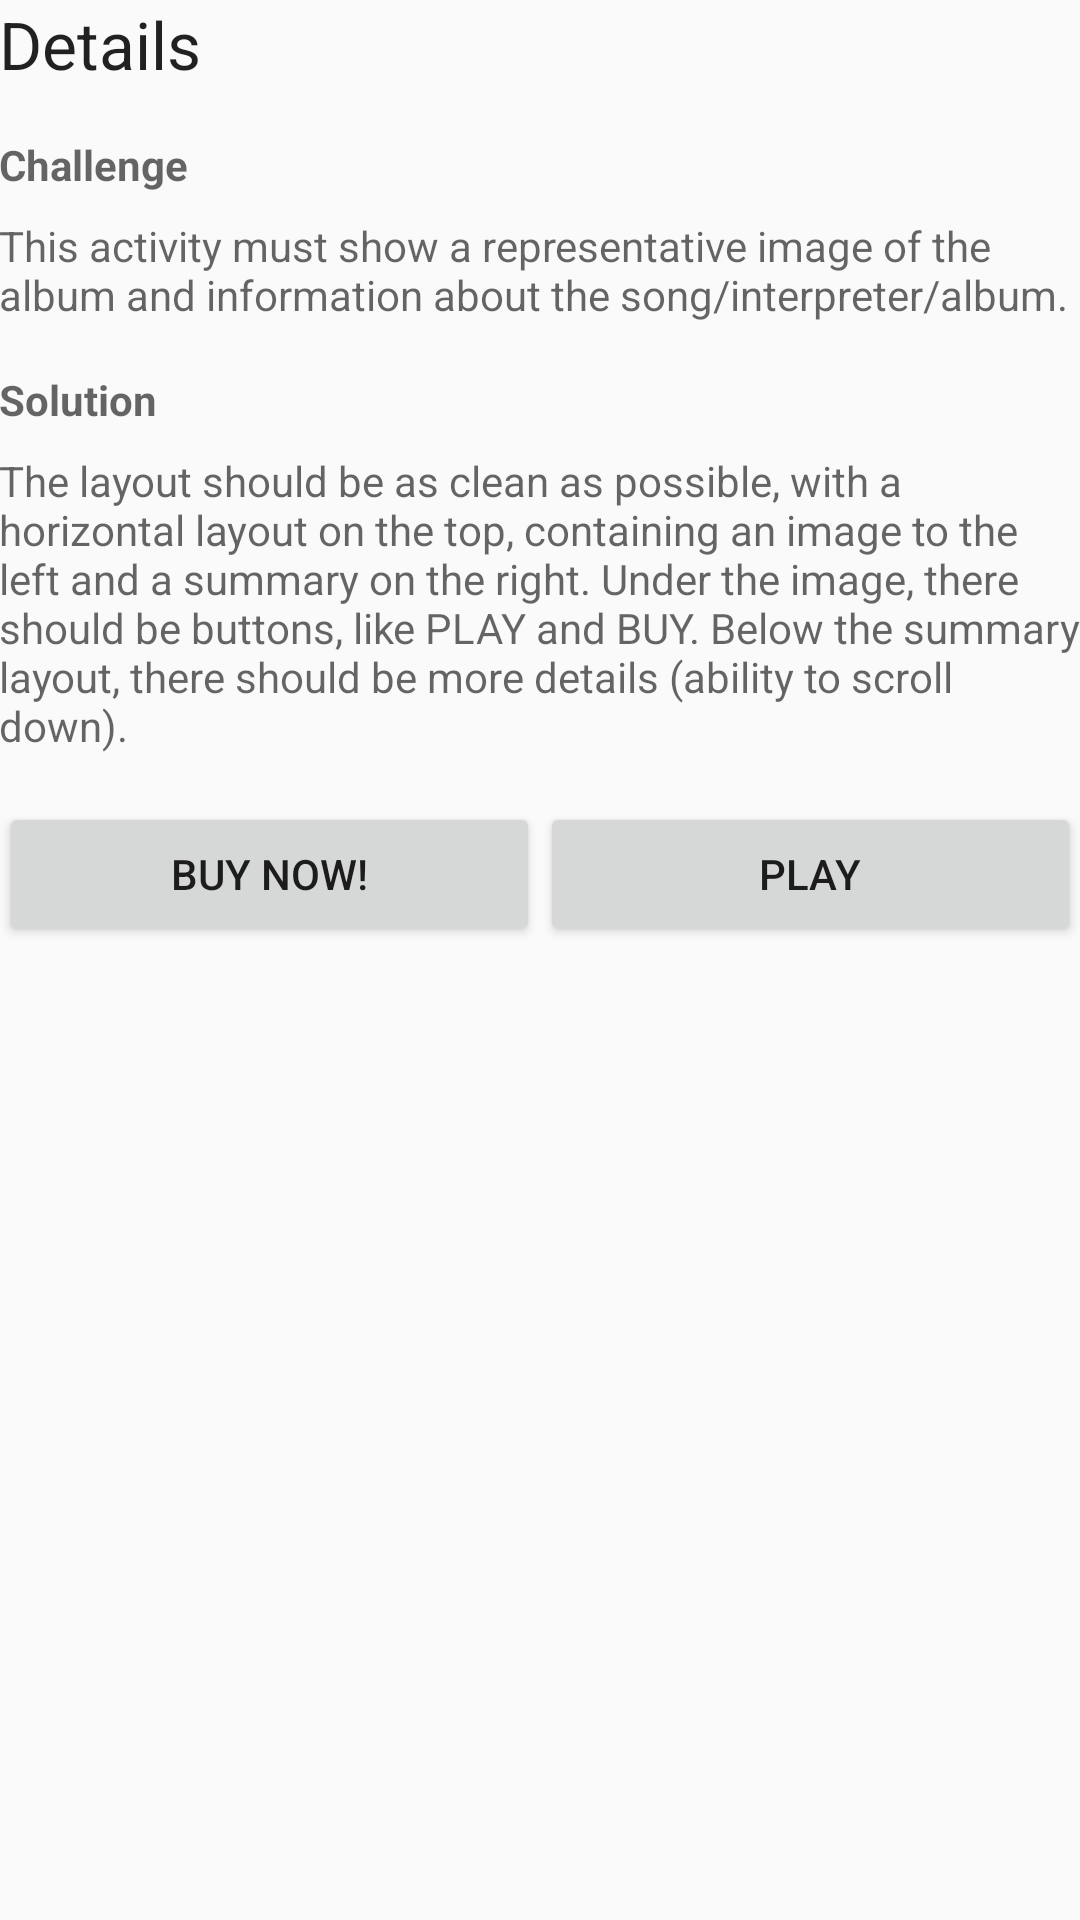

Layout XML and referenced resources for this Android screen:
<!-- AndroidManifest.xml: application theme AppTheme -->
<!-- res/layout/activity_detail.xml -->
<?xml version="1.0" encoding="utf-8"?>
<LinearLayout xmlns:android="http://schemas.android.com/apk/res/android"
    xmlns:tools="http://schemas.android.com/tools"
    android:id="@+id/activity_detail"
    android:layout_width="match_parent"
    android:layout_height="match_parent"
    android:paddingBottom="@dimen/activity_vertical_margin"
    android:paddingLeft="@dimen/activity_horizontal_margin"
    android:paddingRight="@dimen/activity_horizontal_margin"
    android:paddingTop="@dimen/activity_vertical_margin"
    android:orientation="vertical"
    tools:context="com.example.android.mymusic.ActivityDetail">

    <TextView
        style="@style/TextHeader"
        android:text="@string/general_details" />
    <TextView
        style="@style/TextLabel"
        android:text="@string/label_challenge" />
    <TextView
        style="@style/TextAnswer"
        android:text="@string/challenge_detail" />
    <TextView
        style="@style/TextLabel"
        android:text="@string/label_solution" />
    <TextView
        style="@style/TextAnswer"
        android:text="@string/prognostic_detail" />

    <LinearLayout
        android:orientation="horizontal"
        android:layout_width="match_parent"
        android:layout_height="wrap_content"
        android:paddingTop="16dp">

        <Button
            android:id="@+id/button_detail_store"
            android:layout_width="0dp"
            android:layout_weight="1"
            android:layout_height="wrap_content"
            android:text="@string/button_store"/>
        <Button
            android:id="@+id/button_detail_now_playing"
            android:layout_width="0dp"
            android:layout_weight="1"
            android:layout_height="wrap_content"
            android:text="@string/button_play"/>
    </LinearLayout>
</LinearLayout>
<!-- resources referenced by this layout -->
<resources>
  <string name="button_play">Play</string>
  <string name="button_store">Buy now!</string>
  <string name="challenge_detail">This activity must show a representative image of the album and information about the song/interpreter/album.</string>
  <string name="general_details">Details</string>
  <string name="label_challenge">Challenge</string>
  <string name="label_solution">Solution</string>
  <string name="prognostic_detail">The layout should be as clean as possible, with a horizontal layout on the top, containing an image to the left and a summary on the right. Under the image, there should be buttons, like PLAY and BUY. Below the summary layout, there should be more details (ability to scroll down).</string>
  <style name="TextAnswer" parent="@android:style/TextAppearance.Small">
          <item name="android:layout_width">wrap_content</item>
          <item name="android:layout_height">wrap_content</item>
          <item name="android:paddingTop">8dp</item>
      </style>
  <style name="TextHeader" parent="@android:style/TextAppearance.Large">
          <item name="android:layout_width">wrap_content</item>
          <item name="android:layout_height">wrap_content</item>
      </style>
  <style name="TextLabel" parent="@android:style/TextAppearance.Small">
          <item name="android:layout_width">wrap_content</item>
          <item name="android:layout_height">wrap_content</item>
          <item name="android:textStyle">bold</item>
          <item name="android:paddingTop">16dp</item>
      </style>
  <style name="AppTheme" parent="Theme.AppCompat.Light.DarkActionBar">
          
          <item name="colorPrimary">@color/colorPrimary</item>
          <item name="colorPrimaryDark">@color/colorPrimaryDark</item>
          <item name="colorAccent">@color/colorAccent</item>
      </style>
  <!-- not gathered from this repository: default colours our renderer supplied (Android Studio template values) -->
  <color name="colorPrimary">#FF6200EE</color>
  <color name="colorPrimaryDark">#FF3700B3</color>
  <color name="colorAccent">#FF03DAC5</color>
</resources>
